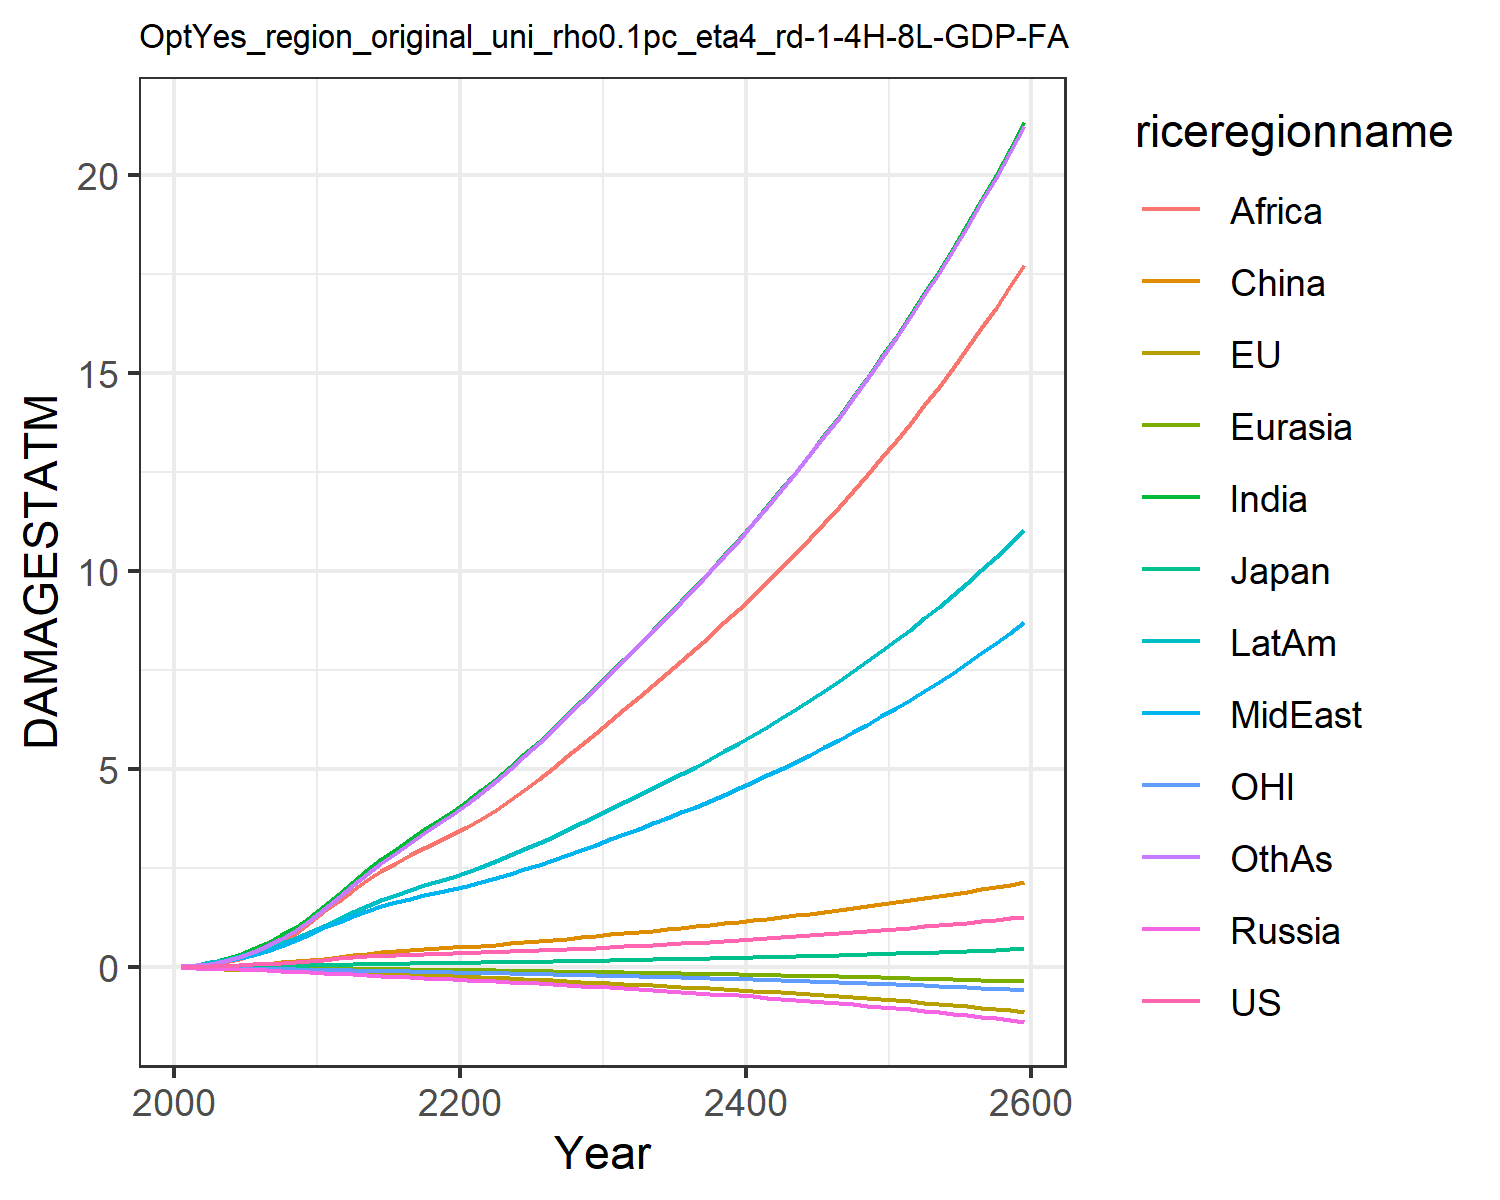

Data behind this chart, as committed beside it:
0.007489828632287781, -0.017586744215375316, 0.007208811494676664, -0.012941089953060723, -0.0015862571290786527, 0.00395249353461779, 0.02779970990191068, 0.024510132965707344, 0.013729996643657434, 0.03857323299399042, -0.00774089296447859, 0.02544471575535427
0.0133, -0.02482, 0.01018, -0.02089, -0.002472, 0.01169, 0.06234, 0.04953, 0.03101, 0.07186, -0.01187, 0.04791
0.02351, -0.03484, 0.01486, -0.03102, -0.003963, 0.02185, 0.1195, 0.09156, 0.06579, 0.1248, -0.01755, 0.09387
0.03714, -0.04504, 0.01982, -0.04216, -0.00578, 0.03597, 0.2039, 0.1516, 0.1245, 0.1963, -0.02373, 0.1653
0.05367, -0.05492, 0.02417, -0.05404, -0.007861, 0.05351, 0.318, 0.2296, 0.2139, 0.2834, -0.0299, 0.2656
0.0721, -0.06387, 0.02918, -0.06641, -0.01012, 0.07358, 0.4551, 0.3192, 0.3295, 0.3803, -0.03561, 0.3904
0.09222, -0.07201, 0.03484, -0.0792, -0.01257, 0.09677, 0.6149, 0.4218, 0.4702, 0.4883, -0.04092, 0.5404
0.1148, -0.07969, 0.04063, -0.09222, -0.01521, 0.123, 0.8042, 0.5431, 0.6486, 0.6101, -0.04618, 0.7237
0.1402, -0.08689, 0.04657, -0.1054, -0.01801, 0.1524, 1.025, 0.6854, 0.8709, 0.7463, -0.05138, 0.9437
0.1679, -0.09362, 0.05249, -0.1185, -0.02092, 0.1839, 1.275, 0.8488, 1.14, 0.8949, -0.05645, 1.201
0.1966, -0.1014, 0.05951, -0.1349, -0.02431, 0.2205, 1.551, 1.009, 1.419, 1.054, -0.06231, 1.48
0.2244, -0.1108, 0.06768, -0.1552, -0.02826, 0.2632, 1.845, 1.151, 1.68, 1.219, -0.06912, 1.774
0.2543, -0.1216, 0.07657, -0.1774, -0.03257, 0.3047, 2.153, 1.301, 1.944, 1.395, -0.07659, 2.067
0.2789, -0.1329, 0.08429, -0.1982, -0.03694, 0.3432, 2.452, 1.434, 2.197, 1.557, -0.08372, 2.358
0.2976, -0.1453, 0.09057, -0.2172, -0.04133, 0.3764, 2.73, 1.547, 2.428, 1.7, -0.09056, 2.633
0.3123, -0.1586, 0.09598, -0.2349, -0.04575, 0.4054, 2.992, 1.645, 2.641, 1.831, -0.09729, 2.896
0.3245, -0.1725, 0.1009, -0.252, -0.0502, 0.4316, 3.242, 1.734, 2.838, 1.953, -0.104, 3.149
0.3354, -0.1868, 0.1054, -0.2686, -0.05466, 0.4559, 3.483, 1.815, 3.023, 2.068, -0.1106, 3.395
0.3457, -0.2014, 0.1099, -0.2852, -0.05916, 0.479, 3.716, 1.892, 3.197, 2.179, -0.1173, 3.636
0.3561, -0.2161, 0.1143, -0.3019, -0.06368, 0.5017, 3.943, 1.967, 3.362, 2.287, -0.1241, 3.871
0.3665, -0.2312, 0.1189, -0.3186, -0.06837, 0.5253, 4.191, 2.05, 3.542, 2.406, -0.1309, 4.126
0.3772, -0.2466, 0.1237, -0.3352, -0.07328, 0.5506, 4.469, 2.148, 3.743, 2.539, -0.138, 4.41
0.3885, -0.2623, 0.1287, -0.3522, -0.07833, 0.5769, 4.76, 2.251, 3.979, 2.679, -0.1452, 4.707
0.4006, -0.2782, 0.134, -0.3696, -0.08352, 0.6043, 5.062, 2.359, 4.229, 2.825, -0.1526, 5.014
0.4135, -0.2945, 0.1396, -0.3876, -0.08883, 0.633, 5.375, 2.471, 4.489, 2.977, -0.1603, 5.331
0.4274, -0.3112, 0.1454, -0.4062, -0.09427, 0.6628, 5.697, 2.588, 4.76, 3.134, -0.1681, 5.658
0.4426, -0.3286, 0.1517, -0.4255, -0.09985, 0.694, 6.029, 2.709, 5.039, 3.297, -0.1765, 5.993
0.4588, -0.3464, 0.1583, -0.4454, -0.1056, 0.7264, 6.37, 2.835, 5.326, 3.465, -0.1851, 6.338
0.4758, -0.3646, 0.1651, -0.466, -0.1114, 0.7602, 6.722, 2.965, 5.622, 3.638, -0.1939, 6.693
0.4935, -0.3832, 0.1722, -0.4874, -0.1175, 0.7953, 7.083, 3.099, 5.926, 3.818, -0.2029, 7.056
0.5112, -0.4013, 0.1791, -0.5085, -0.1234, 0.8297, 7.441, 3.233, 6.227, 3.995, -0.2118, 7.417
0.5285, -0.4187, 0.1858, -0.5291, -0.1292, 0.8629, 7.792, 3.365, 6.522, 4.167, -0.2203, 7.771
0.5462, -0.4362, 0.1926, -0.55, -0.1351, 0.8963, 8.146, 3.498, 6.819, 4.341, -0.2289, 8.127
0.5645, -0.4539, 0.1996, -0.5712, -0.141, 0.9303, 8.505, 3.634, 7.12, 4.518, -0.2376, 8.489
0.5833, -0.4719, 0.2067, -0.593, -0.1471, 0.965, 8.871, 3.773, 7.426, 4.698, -0.2465, 8.856
0.6026, -0.4902, 0.214, -0.6152, -0.1532, 1, 9.243, 3.915, 7.737, 4.882, -0.2556, 9.229
0.6226, -0.509, 0.2215, -0.638, -0.1595, 1.037, 9.622, 4.061, 8.054, 5.07, -0.265, 9.609
0.6433, -0.5282, 0.2292, -0.6614, -0.1659, 1.074, 10.01, 4.21, 8.377, 5.262, -0.2745, 9.997
0.6645, -0.5479, 0.2371, -0.6854, -0.1724, 1.112, 10.4, 4.364, 8.707, 5.46, -0.2844, 10.39
0.6864, -0.5681, 0.2453, -0.71, -0.1791, 1.15, 10.81, 4.521, 9.043, 5.662, -0.2944, 10.8
0.7089, -0.5888, 0.2537, -0.7353, -0.1859, 1.19, 11.22, 4.682, 9.387, 5.868, -0.3048, 11.21
0.732, -0.6101, 0.2623, -0.7612, -0.1929, 1.231, 11.64, 4.847, 9.738, 6.08, -0.3154, 11.63
0.7558, -0.632, 0.2711, -0.7879, -0.2001, 1.272, 12.07, 5.016, 10.1, 6.298, -0.3264, 12.06
0.7803, -0.6545, 0.2802, -0.8152, -0.2075, 1.314, 12.51, 5.19, 10.46, 6.521, -0.3376, 12.5
0.8055, -0.6777, 0.2896, -0.8433, -0.215, 1.358, 12.97, 5.369, 10.84, 6.749, -0.3492, 12.95
0.8313, -0.7015, 0.2992, -0.8721, -0.2228, 1.402, 13.43, 5.552, 11.22, 6.984, -0.3611, 13.41
0.8579, -0.726, 0.309, -0.9018, -0.2307, 1.448, 13.9, 5.74, 11.61, 7.224, -0.3733, 13.88
0.8852, -0.7512, 0.3192, -0.9322, -0.2389, 1.494, 14.39, 5.933, 12.02, 7.471, -0.3859, 14.36
0.9132, -0.7772, 0.3296, -0.9635, -0.2473, 1.542, 14.89, 6.131, 12.43, 7.725, -0.3989, 14.86
0.942, -0.804, 0.3404, -0.9957, -0.2559, 1.591, 15.4, 6.335, 12.85, 7.986, -0.4122, 15.37
0.9716, -0.8316, 0.3514, -1.029, -0.2648, 1.641, 15.92, 6.544, 13.29, 8.254, -0.4259, 15.89
1.002, -0.86, 0.3627, -1.063, -0.2739, 1.692, 16.46, 6.76, 13.73, 8.529, -0.44, 16.42
1.033, -0.8893, 0.3744, -1.098, -0.2833, 1.745, 17.02, 6.981, 14.19, 8.811, -0.4546, 16.97
1.065, -0.9195, 0.3864, -1.134, -0.2929, 1.798, 17.58, 7.208, 14.65, 9.102, -0.4696, 17.53
1.098, -0.9507, 0.3987, -1.171, -0.3029, 1.854, 18.17, 7.442, 15.13, 9.401, -0.485, 18.11
1.132, -0.9828, 0.4114, -1.209, -0.3131, 1.91, 18.77, 7.682, 15.63, 9.709, -0.5009, 18.7
1.167, -1.016, 0.4245, -1.248, -0.3236, 1.968, 19.38, 7.929, 16.14, 10.03, -0.5173, 19.31
1.203, -1.05, 0.4379, -1.288, -0.3345, 2.028, 20.02, 8.184, 16.66, 10.35, -0.5342, 19.94
1.24, -1.085, 0.4517, -1.33, -0.3456, 2.089, 20.67, 8.445, 17.19, 10.69, -0.5516, 20.58
1.277, -1.122, 0.4659, -1.373, -0.3571, 2.151, 21.34, 8.715, 17.74, 11.03, -0.5695, 21.24
